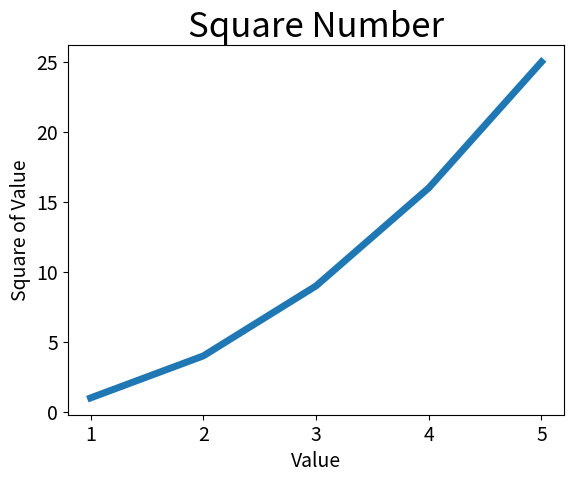

Write the Python code that produced this figure.
import matplotlib.pyplot as plt

input_values = [1,2,3,4,5]
squares = [1,4,9,16,25]
plt.plot(input_values,squares,linewidth = 5)

#设置图表标题，并给坐标轴加上标签
plt.title('Square Number',fontsize = 25)
plt.xlabel('Value',fontsize = 14)
plt.ylabel('Square of Value',fontsize = 14)

#设置刻度标记的大小
plt.tick_params(axis = 'both',labelsize = 14)


plt.show()